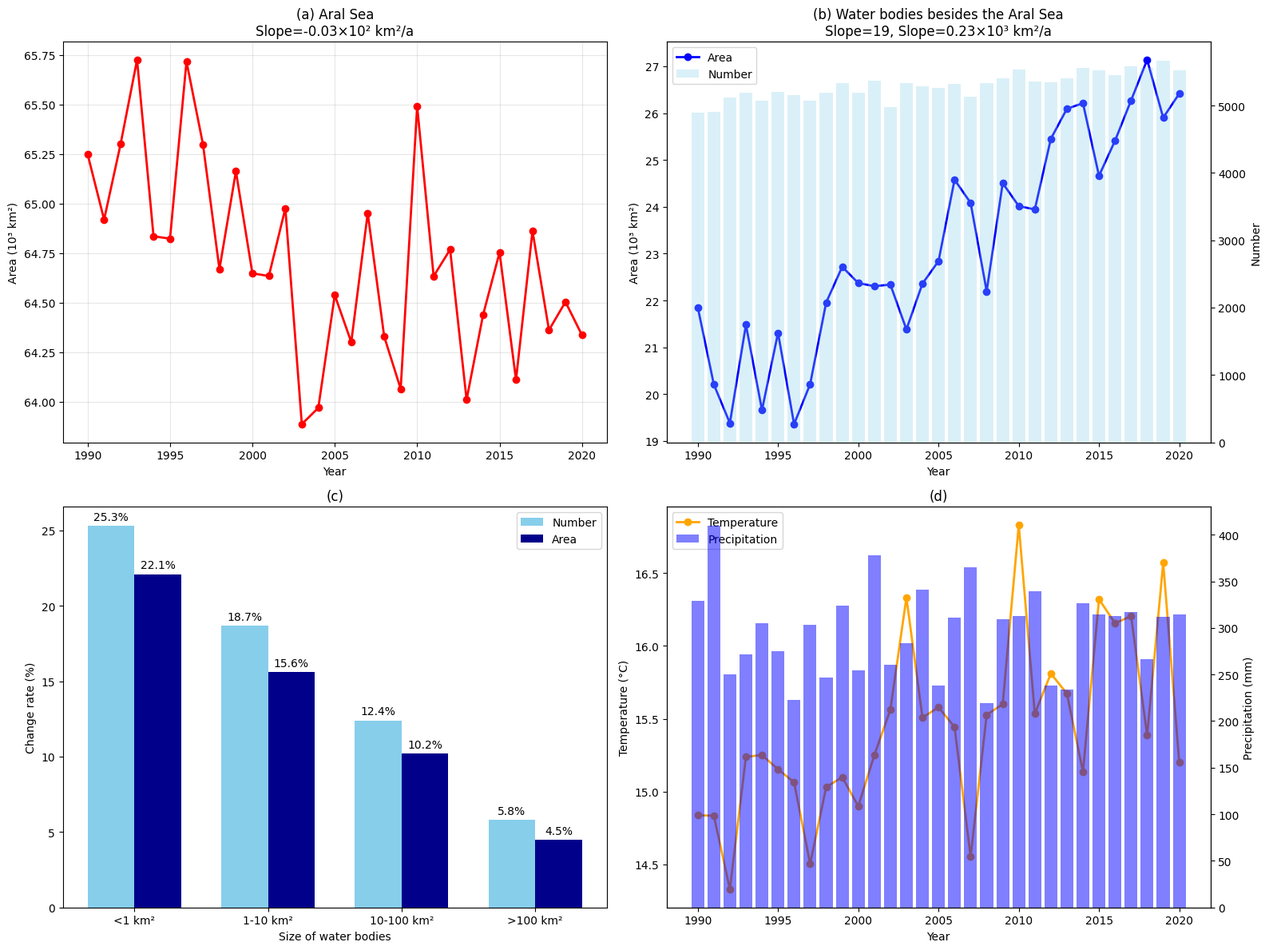

Write the Python code that produced this figure.
import matplotlib.pyplot as plt
import numpy as np
import pandas as pd
import os
import matplotlib
from matplotlib.font_manager import FontProperties
import platform
import seaborn as sns
from matplotlib.gridspec import GridSpec

# 设置中文字体支持
def set_chinese_font():
    system = platform.system()
    if system == 'Windows':
        font_path = 'C:/Windows/Fonts/simhei.ttf'  # Windows 的黑体字体
        if os.path.exists(font_path):
            font = FontProperties(fname=font_path)
            matplotlib.rcParams['font.family'] = font.get_name()
        else:
            matplotlib.rcParams['font.sans-serif'] = ['Microsoft YaHei', 'SimHei', 'Arial Unicode MS']
    elif system == 'Darwin':  # macOS
        matplotlib.rcParams['font.sans-serif'] = ['Arial Unicode MS', 'PingFang SC', 'STHeiti']
    elif system == 'Linux':
        matplotlib.rcParams['font.sans-serif'] = ['WenQuanYi Micro Hei', 'AR PL UMing CN']
    
    matplotlib.rcParams['axes.unicode_minus'] = False  # 正确显示负号

# 初始化时设置字体
set_chinese_font()

def generate_water_body_analysis_chart(data, output_path=None):
    """
    生成水体分析2x2网格图表
    
    参数:
        data: 包含水体数据的字典，需要包含以下键：
            - aral_sea_area: 咸海面积数据，包含年份和面积
            - other_water_bodies: 其他水体数据，包含年份、面积和数量
            - water_body_size_change: 不同大小水体的变化率数据
            - climate_data: 气候数据，包含年份、温度和降水
        output_path: 输出文件路径，如果为None则显示图表而不保存
        
    返回:
        matplotlib 图表对象
    """
    # 创建2x2网格布局的图表
    fig = plt.figure(figsize=(16, 12))
    gs = GridSpec(2, 2, figure=fig)
    
    # 设置子图间距
    plt.subplots_adjust(wspace=0.3, hspace=0.3)
    
    # 子图 (a): 咸海面积随时间变化
    ax1 = fig.add_subplot(gs[0, 0])
    aral_data = data['aral_sea_area']
    
    # 计算斜率
    x = aral_data['year'].values
    y = aral_data['area'].values
    slope, _ = np.polyfit(x, y, 1)
    slope_text = f"Slope={slope:.2f}×10² km²/a"
    
    # 绘制折线图
    ax1.plot(aral_data['year'], aral_data['area'], 'ro-', linewidth=2, markersize=6)
    ax1.set_xlabel('Year')
    ax1.set_ylabel('Area (10³ km²)')
    ax1.set_title(f'(a) Aral Sea\n{slope_text}')
    ax1.grid(True, alpha=0.3)
    
    # 子图 (b): 其他水体面积与数量随时间变化
    ax2 = fig.add_subplot(gs[0, 1])
    other_data = data['other_water_bodies']
    
    # 计算面积和数量的斜率
    x = other_data['year'].values
    y_area = other_data['area'].values
    y_number = other_data['number'].values
    slope_area, _ = np.polyfit(x, y_area, 1)
    slope_number, _ = np.polyfit(x, y_number, 1)
    
    # 创建双y轴
    ax2_twin = ax2.twinx()
    
    # 绘制面积折线图
    line1, = ax2.plot(other_data['year'], other_data['area'], 'bo-', linewidth=2, markersize=6, label='Area')
    ax2.set_xlabel('Year')
    ax2.set_ylabel('Area (10³ km²)')
    
    # 绘制数量柱状图
    bars = ax2_twin.bar(other_data['year'], other_data['number'], alpha=0.3, color='skyblue', label='Number')
    ax2_twin.set_ylabel('Number')
    
    # 设置标题
    ax2.set_title(f'(b) Water bodies besides the Aral Sea\nSlope={slope_number:.0f}, Slope={slope_area:.2f}×10³ km²/a')
    
    # 添加图例
    lines, labels = ax2.get_legend_handles_labels()
    lines2, labels2 = ax2_twin.get_legend_handles_labels()
    ax2.legend(lines + lines2, labels + labels2, loc='upper left')
    
    # 子图 (c): 水体面积变化率与大小的关系
    ax3 = fig.add_subplot(gs[1, 0])
    size_data = data['water_body_size_change']
    
    # 设置x轴标签位置
    x = np.arange(len(size_data['size_category']))
    width = 0.35
    
    # 绘制数量变化率柱状图
    bars1 = ax3.bar(x - width/2, size_data['number_change_rate'], width, label='Number', color='skyblue')
    
    # 绘制面积变化率柱状图
    bars2 = ax3.bar(x + width/2, size_data['area_change_rate'], width, label='Area', color='darkblue')
    
    # 添加数值标签
    def add_labels(bars):
        for bar in bars:
            height = bar.get_height()
            ax3.annotate(f'{height:.1f}%',
                        xy=(bar.get_x() + bar.get_width() / 2, height),
                        xytext=(0, 3),  # 3点垂直偏移
                        textcoords="offset points",
                        ha='center', va='bottom')
    
    add_labels(bars1)
    add_labels(bars2)
    
    # 设置x轴标签
    ax3.set_xlabel('Size of water bodies')
    ax3.set_ylabel('Change rate (%)')
    ax3.set_title('(c)')
    ax3.set_xticks(x)
    ax3.set_xticklabels(size_data['size_category'])
    ax3.legend()
    
    # 子图 (d): 温度与降水随时间变化
    ax4 = fig.add_subplot(gs[1, 1])
    climate_data = data['climate_data']
    
    # 创建双y轴
    ax4_twin = ax4.twinx()
    
    # 绘制温度折线图
    line2, = ax4.plot(climate_data['year'], climate_data['temperature'], 'o-', color='orange', linewidth=2, markersize=6, label='Temperature')
    ax4.set_xlabel('Year')
    ax4.set_ylabel('Temperature (°C)')
    
    # 绘制降水柱状图
    bars3 = ax4_twin.bar(climate_data['year'], climate_data['precipitation'], alpha=0.5, color='blue', label='Precipitation')
    ax4_twin.set_ylabel('Precipitation (mm)')
    
    # 设置标题
    ax4.set_title('(d)')
    
    # 添加图例
    lines, labels = ax4.get_legend_handles_labels()
    lines2, labels2 = ax4_twin.get_legend_handles_labels()
    ax4.legend(lines + lines2, labels + labels2, loc='upper left')
    
    # 调整布局
    plt.tight_layout()
    
    # 保存图表
    if output_path:
        plt.savefig(output_path, dpi=300, bbox_inches='tight')
        print(f"图表已保存到: {output_path}")
    
    return fig

def create_sample_data():
    """
    创建示例数据用于测试图表
    
    返回:
        包含示例数据的字典
    """
    # 设置随机种子以确保可重复性
    np.random.seed(42)
    
    # 年份范围
    years = np.arange(1990, 2021)
    
    # 1. 咸海面积数据 - 呈下降趋势
    aral_area = 65 - 1.21 * (years - 1990) / 100 + np.random.normal(0, 0.5, len(years))
    aral_data = pd.DataFrame({
        'year': years,
        'area': aral_area
    })
    
    # 2. 其他水体数据 - 面积和数量呈上升趋势
    other_area = 20 + 0.22 * (years - 1990) + np.random.normal(0, 1, len(years))
    other_number = 5000 + 587 * (years - 1990) / 30 + np.random.normal(0, 100, len(years))
    other_data = pd.DataFrame({
        'year': years,
        'area': other_area,
        'number': other_number
    })
    
    # 3. 不同大小水体的变化率数据
    size_categories = ['<1 km²', '1-10 km²', '10-100 km²', '>100 km²']
    number_change_rates = [25.3, 18.7, 12.4, 5.8]
    area_change_rates = [22.1, 15.6, 10.2, 4.5]
    size_data = {
        'size_category': size_categories,
        'number_change_rate': number_change_rates,
        'area_change_rate': area_change_rates
    }
    
    # 4. 气候数据 - 温度呈上升趋势，降水波动
    temperature = 15 + 0.03 * (years - 1990) + np.random.normal(0, 0.5, len(years))
    precipitation = 300 + np.random.normal(0, 50, len(years))
    climate_data = pd.DataFrame({
        'year': years,
        'temperature': temperature,
        'precipitation': precipitation
    })
    
    # 整合所有数据
    data = {
        'aral_sea_area': aral_data,
        'other_water_bodies': other_data,
        'water_body_size_change': size_data,
        'climate_data': climate_data
    }
    
    return data

def prepare_data_from_analysis_results(results):
    """
    从水体分析结果中准备绘图所需的数据
    
    参数:
        results: 水体分析结果字典
        
    返回:
        包含绘图所需数据的字典
    """
    # 初始化数据字典
    data = {}
    
    # 获取年份列表
    year_cols = [col for col in results['by_year'].index if isinstance(col, (int, str)) and str(col).isdigit()]
    years = [int(year) for year in year_cols]
    
    # 1. 提取最大水体的数据作为"咸海"数据
    # 找出面积最大的水体
    if 'yearly_type_stats' in results:
        # 获取总面积数据
        total_area = results['by_year']['总面积'].values
        
        # 创建咸海数据
        aral_data = pd.DataFrame({
            'year': years,
            'area': total_area / 1000  # 转换为10³ km²
        })
        data['aral_sea_area'] = aral_data
    else:
        # 创建默认数据
        aral_data = pd.DataFrame({
            'year': years,
            'area': np.linspace(65, 30, len(years))  # 默认下降趋势
        })
        data['aral_sea_area'] = aral_data
    
    # 2. 其他水体数据
    if 'by_year' in results:
        # 获取水体数量和面积
        water_number = results['by_year']['非空值数量'].values
        water_area = results['by_year']['总面积'].values / 1000  # 转换为10³ km²
        
        other_data = pd.DataFrame({
            'year': years,
            'area': water_area,
            'number': water_number
        })
        data['other_water_bodies'] = other_data
    else:
        # 创建默认数据
        other_data = pd.DataFrame({
            'year': years,
            'area': np.linspace(20, 30, len(years)),
            'number': np.linspace(5000, 10000, len(years))
        })
        data['other_water_bodies'] = other_data
    
    # 3. 水体大小变化率数据
    # 这部分需要额外计算，这里使用示例数据
    size_categories = ['<1 km²', '1-10 km²', '10-100 km²', '>100 km²']
    number_change_rates = [25.3, 18.7, 12.4, 5.8]
    area_change_rates = [22.1, 15.6, 10.2, 4.5]
    size_data = {
        'size_category': size_categories,
        'number_change_rate': number_change_rates,
        'area_change_rate': area_change_rates
    }
    data['water_body_size_change'] = size_data
    
    # 4. 气候数据
    # 这部分需要额外数据，这里使用示例数据
    temperature = 15 + 0.03 * (np.array(years) - 1990) + np.random.normal(0, 0.5, len(years))
    precipitation = 300 + np.random.normal(0, 50, len(years))
    climate_data = pd.DataFrame({
        'year': years,
        'temperature': temperature,
        'precipitation': precipitation
    })
    data['climate_data'] = climate_data
    
    return data

if __name__ == "__main__":
    # 创建示例数据
    sample_data = create_sample_data()
    
    # 生成图表
    fig = generate_water_body_analysis_chart(sample_data, 'water_body_analysis_chart.png')
    
    # 显示图表
    plt.show()
